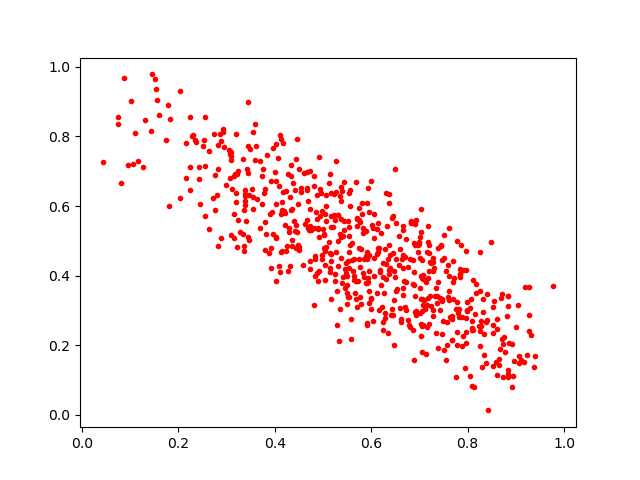

The table this chart was drawn from, first rows:
0.7083458, 0.39111945
0.5497, 0.3174
0.5995, 0.6713
0.6636, 0.4483
0.6307, 0.39
0.8305, 0.1386
0.8052, 0.1114
0.2633, 0.5331
0.7699, 0.3807
0.6068, 0.5762
0.6659, 0.4215
0.8599, 0.2744
0.8336, 0.2326
0.776, 0.1092
0.3808, 0.5201
0.32, 0.6116
0.6717, 0.3016
0.3388, 0.6045
0.3548, 0.6252
0.6382, 0.4229
0.3468, 0.6324
0.2365, 0.7839
0.5903, 0.4565
0.5828, 0.5383
0.07535, 0.8354
0.837, 0.2657
0.3802, 0.5533
0.3923, 0.4209
0.5653, 0.4475
0.7276, 0.4504
0.5913, 0.4476
0.4815, 0.6864
0.5916, 0.2594
0.6521, 0.5519
0.5833, 0.5224
0.8264, 0.2423
0.8844, 0.3409
0.4698, 0.5374
0.4492, 0.6071
0.2555, 0.8572
0.08022, 0.665
0.8933, 0.1115
0.6685, 0.4572
0.6653, 0.4604
0.8395, 0.2732
0.7048, 0.1815
0.6481, 0.1996
0.4315, 0.6264
0.4027, 0.5111
0.3368, 0.4717
0.5162, 0.6365
0.7334, 0.3656
0.2722, 0.624
0.7545, 0.4145
0.3473, 0.5024
0.5622, 0.4138
0.6574, 0.5141
0.7276, 0.439
0.4674, 0.5603
0.5057, 0.5997
0.9275, 0.3674
... 584 more rows
